Dataset: Potato Leaf Disease (GitHub, rifqicharisma/Belajar_Ai). Classes: early blight, healthy, late blight.

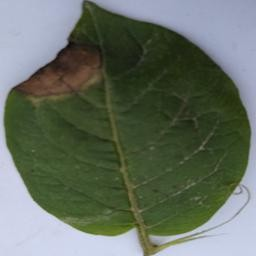
Label: late blight

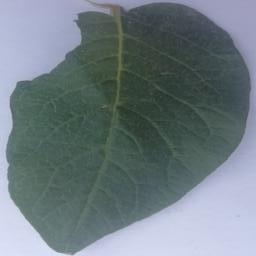
Label: healthy

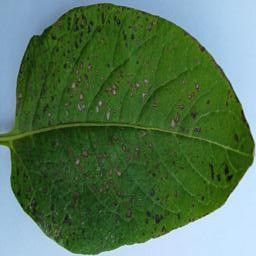
Label: early blight

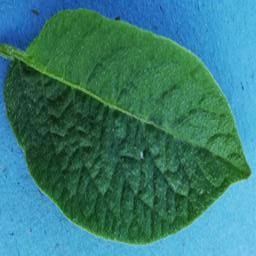
Label: healthy

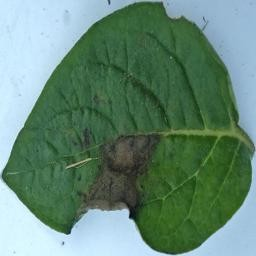
Label: late blight

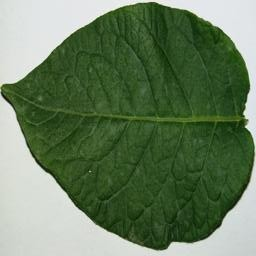
Label: healthy
